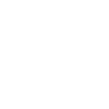
t = 0.00 s
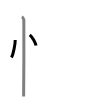
t = 2.50 s
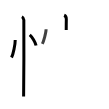
t = 4.75 s
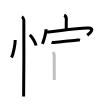
t = 7.25 s
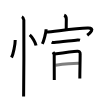
t = 9.50 s
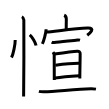
t = 12.00 s

The animated SVG that drew these frames (rendered in a browser with its animation timeline set to each time). Animation: 12 SMIL elements (animate=12); one cycle of 12.00 s.

<svg width="109px" height="109px" viewBox="0 0 px 109px" xmlns="http://www.w3.org/2000/svg" xmlns:xlink="http://www.w3.org/1999/xlink" xml:space="preserve" version="1.1"  baseProfile="full">
<path d="M15.22,40c0.02,4.31-1.94,14.14-3.69,17.5" style="fill:none;stroke:black;stroke-width:3;opacity:0">
  <animate attributeType="CSS" attributeName="opacity" from="0" to="1" begin="0s" dur="1s" repeatCount="0" fill="freeze" />
</path>
<path d="M29.77,34.83c2.22,1.88,5.74,7.71,6.29,10.63" style="fill:none;stroke:black;stroke-width:3;opacity:0">
  <animate attributeType="CSS" attributeName="opacity" from="0" to="1" begin="1s" dur="1s" repeatCount="0" fill="freeze" />
</path>
<path d="M21.87,16.75c1.09,0.5,1.74,2.25,1.96,3.25c0.22,1,0,70.25-0.22,76.5" style="fill:none;stroke:black;stroke-width:3;opacity:0">
  <animate attributeType="CSS" attributeName="opacity" from="0" to="1" begin="2s" dur="1s" repeatCount="0" fill="freeze" />
</path>
<path d="M64.14,15.25c1.32,0.55,2.21,2.28,2.18,3.88c-0.1,5.04-0.1,6.22-0.1,10.81" style="fill:none;stroke:black;stroke-width:3;opacity:0">
  <animate attributeType="CSS" attributeName="opacity" from="0" to="1" begin="3s" dur="1s" repeatCount="0" fill="freeze" />
</path>
<path d="M46.09,29.37c0,3.29-2.58,12.32-3.75,14.51" style="fill:none;stroke:black;stroke-width:3;opacity:0">
  <animate attributeType="CSS" attributeName="opacity" from="0" to="1" begin="4s" dur="1s" repeatCount="0" fill="freeze" />
</path>
<path d="M45.9,32.09c10.02-0.86,29.42-3.48,41.63-3.99c8.88-0.37,1.74,5.5-0.31,7.12" style="fill:none;stroke:black;stroke-width:3;opacity:0">
  <animate attributeType="CSS" attributeName="opacity" from="0" to="1" begin="5s" dur="1s" repeatCount="0" fill="freeze" />
</path>
<path d="M51.68,42.12c0.64,0.34,1.81,0.36,2.46,0.34c5.36-0.21,17.11-1.96,23.6-2.55c1.06-0.1,1.71,0.16,2.25,0.33" style="fill:none;stroke:black;stroke-width:3;opacity:0">
  <animate attributeType="CSS" attributeName="opacity" from="0" to="1" begin="6s" dur="1s" repeatCount="0" fill="freeze" />
</path>
<path d="M53.03,52.13c0.44,0.7,1.17,1.85,1.17,2.78c0,9.58,0.08,18.08,0.08,25" style="fill:none;stroke:black;stroke-width:3;opacity:0">
  <animate attributeType="CSS" attributeName="opacity" from="0" to="1" begin="7s" dur="1s" repeatCount="0" fill="freeze" />
</path>
<path d="M54.36,54.09c4.73-0.67,20.63-2.73,22.9-2.87c1.89-0.12,3.05,0.69,2.89,2.68c0,6.6-0.32,16.6-0.32,24.54" style="fill:none;stroke:black;stroke-width:3;opacity:0">
  <animate attributeType="CSS" attributeName="opacity" from="0" to="1" begin="8s" dur="1s" repeatCount="0" fill="freeze" />
</path>
<path d="M55.37,65.25c5.42-0.7,18.88-2,24.67-1.88" style="fill:none;stroke:black;stroke-width:3;opacity:0">
  <animate attributeType="CSS" attributeName="opacity" from="0" to="1" begin="9s" dur="1s" repeatCount="0" fill="freeze" />
</path>
<path d="M54.9,77.99c6.45-0.81,17.44-1.68,24.47-2.17" style="fill:none;stroke:black;stroke-width:3;opacity:0">
  <animate attributeType="CSS" attributeName="opacity" from="0" to="1" begin="10s" dur="1s" repeatCount="0" fill="freeze" />
</path>
<path d="M38.92,91.37c1.35,0.41,3.83,0.43,5.18,0.41c11.93-0.2,33.18-3.04,47.13-3.03c2.25,0,3.6,0.19,4.73,0.39" style="fill:none;stroke:black;stroke-width:3;opacity:0">
  <animate attributeType="CSS" attributeName="opacity" from="0" to="1" begin="11s" dur="1s" repeatCount="0" fill="freeze" />
</path>
</svg>
